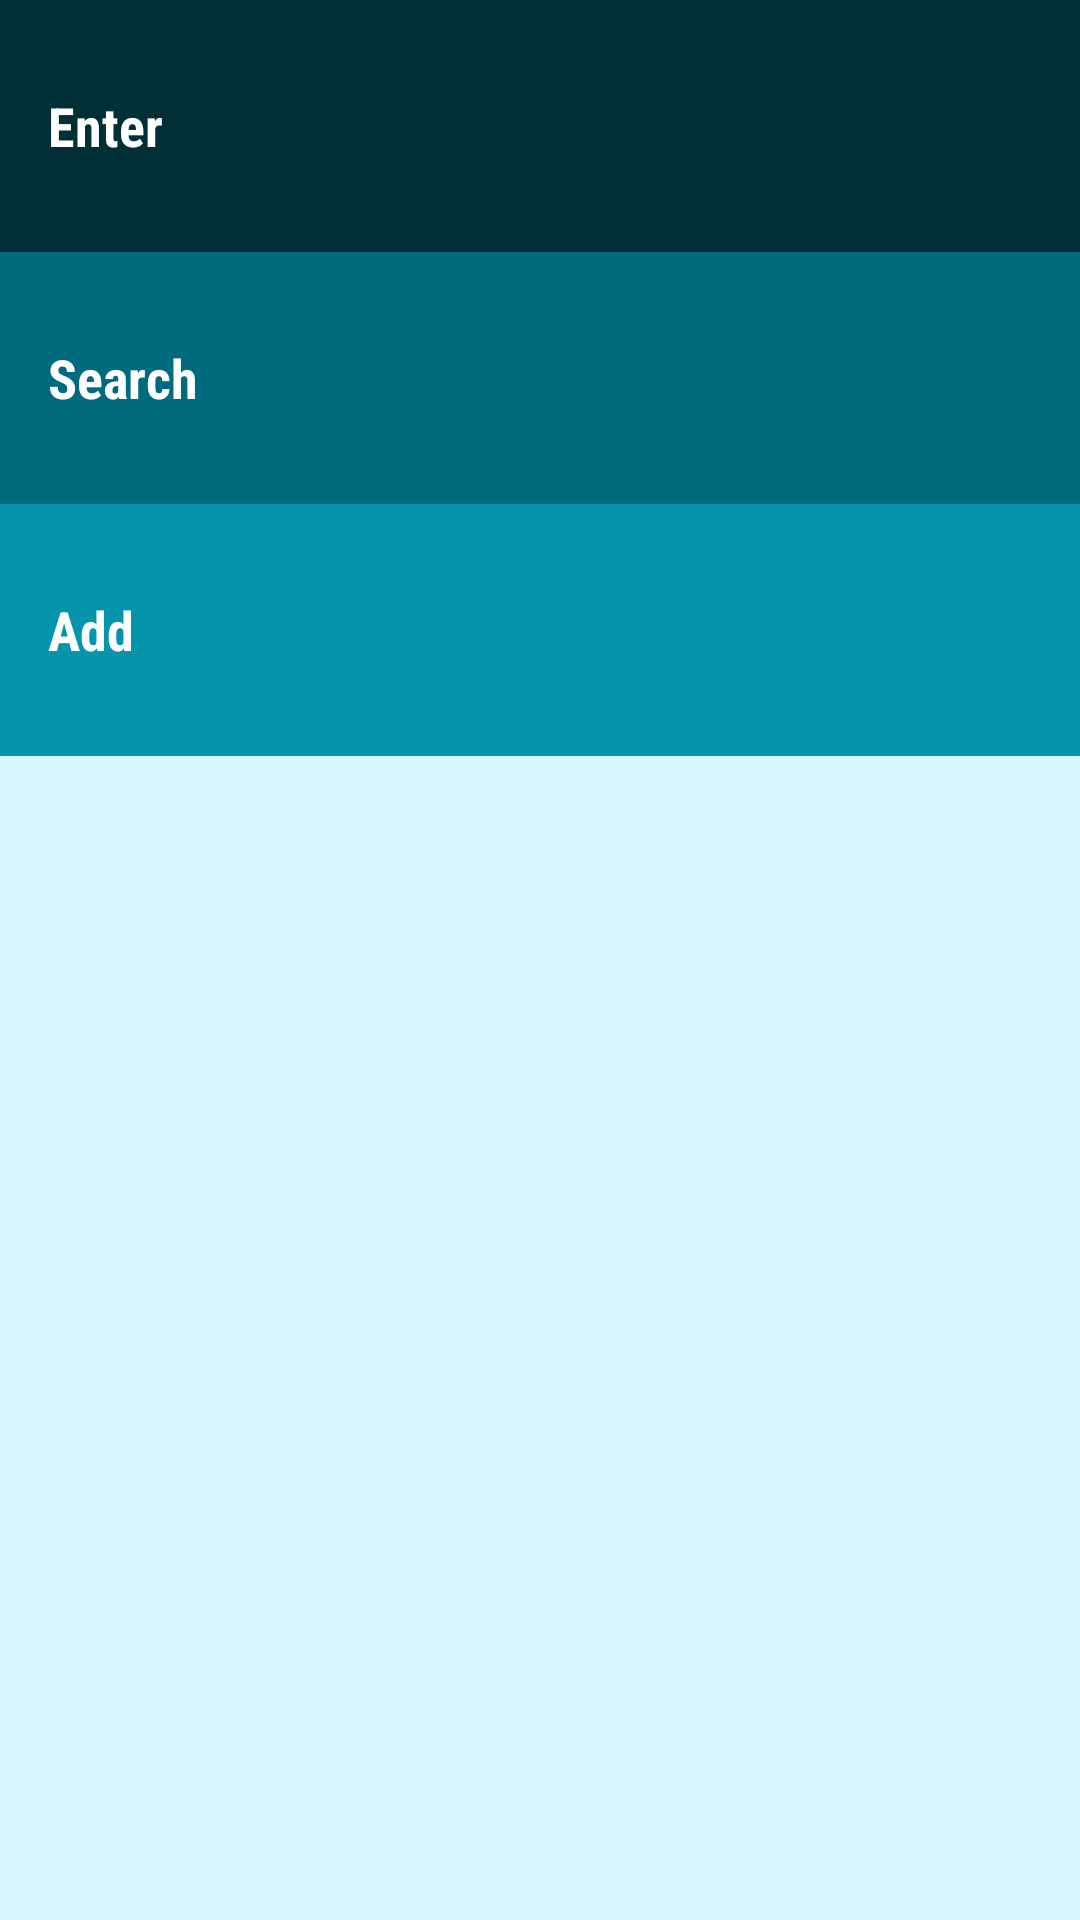

The Android layout XML behind this screen, and the referenced resources:
<!-- AndroidManifest.xml: application theme AppTheme -->
<!-- res/layout/activity_main.xml -->
<?xml version="1.0" encoding="utf-8"?>

<LinearLayout xmlns:android="http://schemas.android.com/apk/res/android"
    xmlns:tools="http://schemas.android.com/tools"
    android:layout_width="match_parent"
    android:layout_height="match_parent"
    android:orientation="vertical"
    android:background="@color/Background"
    tools:context="com.gtaandteam.android.churchapp.MainActivity">
        <FrameLayout
    android:layout_width="match_parent"
    android:layout_height="wrap_content"
    android:background="@color/Entry">
        <TextView
            android:id="@+id/Enter"
            android:layout_width="match_parent"
            style="@style/CategoryStyle"
            android:text="Enter"
            android:background="?android:attr/selectableItemBackground"

            />
</FrameLayout>

        <FrameLayout
            android:layout_width="match_parent"
            android:layout_height="wrap_content"
            android:background="@color/Search"
            >
                <TextView
                    android:id="@+id/search"
                    android:layout_width="match_parent"
                    style="@style/CategoryStyle"
                    android:text="Search"
                    android:background="?android:attr/selectableItemBackground"
                    />
        </FrameLayout>
        <FrameLayout
            android:layout_width="match_parent"
            android:layout_height="wrap_content"
            android:background="@color/Add"
            >
                <TextView
                    android:id="@+id/Add"
                    android:layout_width="match_parent"
                    style="@style/CategoryStyle"
                    android:text="Add"
                    android:background="?android:attr/selectableItemBackground"
                    />
        </FrameLayout>

</LinearLayout>
<!-- resources referenced by this layout -->
<resources>
  <color name="Add">#0495AD</color>
  <color name="Background">#D7F5FF</color>
  <color name="Entry">#002F37</color>
  <color name="Search">#006B7D</color>
  <style name="CategoryStyle">
      <item name="android:layout_width">match_parent</item>
      <item name="android:layout_height">@dimen/category_height</item>
      <item name="android:gravity">center_vertical</item>
      <item name="android:padding">16dp</item>
          <item name="android:fontFamily">sans-serif-condensed</item>
  
          <item name="android:textColor">@android:color/white</item>
      <item name="android:textStyle">bold</item>
      <item name="android:textAppearance">?android:textAppearanceMedium</item>
      </style>
  <style name="AppTheme" parent="Theme.AppCompat.Light.DarkActionBar">
          
          <item name="colorPrimary">#000708</item>
          <item name="colorPrimaryDark">#000708</item>
          <item name="colorAccent">#000000</item>
      </style>
  <dimen name="category_height">84dp</dimen>
</resources>
